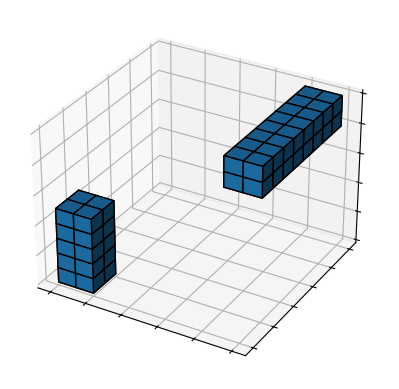

This chart was generated by the following Python code:
# ---
# jupyter:
#   jupytext:
#     formats: ipynb,py:light
#     text_representation:
#       extension: .py
#       format_name: light
#       format_version: '1.5'
#       jupytext_version: 1.14.4
#   kernelspec:
#     display_name: Python 3 (ipykernel)
#     language: python
#     name: python3
# ---

# ## Import python packages

import matplotlib.pyplot as plt
import numpy as np

# # Simple Equation
# Let us now implement the following equation
# $$y=x^2$$
# where $x=36$

x=36
y=x*x
print(y)

# +
#empty cell
# -

# ## Nested loop section
# > https://pynative.com/python-nested-loops/

# +
numbers = [[11, 22, 33], 
           [4, 5, 6], 
           [7, 8, 9]]

cnt = 0
for i in numbers:
    print(f'  numbers[i]: {i}')
    for j in i:
        print(f'     index: {j}; count {cnt}')
        cnt = cnt + 1
# -
# ## Plot 3D/voxels_simple
# > https://matplotlib.org/stable/plot_types/3D/voxels_simple.html#sphx-glr-plot-types-3d-voxels-simple-py
#

# +
# plt.style.use('_mpl-gallery')
# plt.style.use('_mpl-gallery-nogrid')

# Prepare some coordinates
x, y, z = np.indices((10, 10, 10))

# Draw cuboids in the top left and bottom right corners
cube1 = (x < 2) & (y < 2) & (z < 5)
cube2 = (x >= 8) & (y >= 2) & (z >= 8)

# Combine the objects into a single boolean array
voxelarray = cube1 | cube2
print(f' voxelarray.shape: {voxelarray.shape}')

# Plot
fig, ax = plt.subplots(subplot_kw={"projection": "3d"})
ax.voxels(voxelarray, edgecolor='k')

ax.set(xticklabels=[],
       yticklabels=[],
       zticklabels=[])

plt.show()
# -



